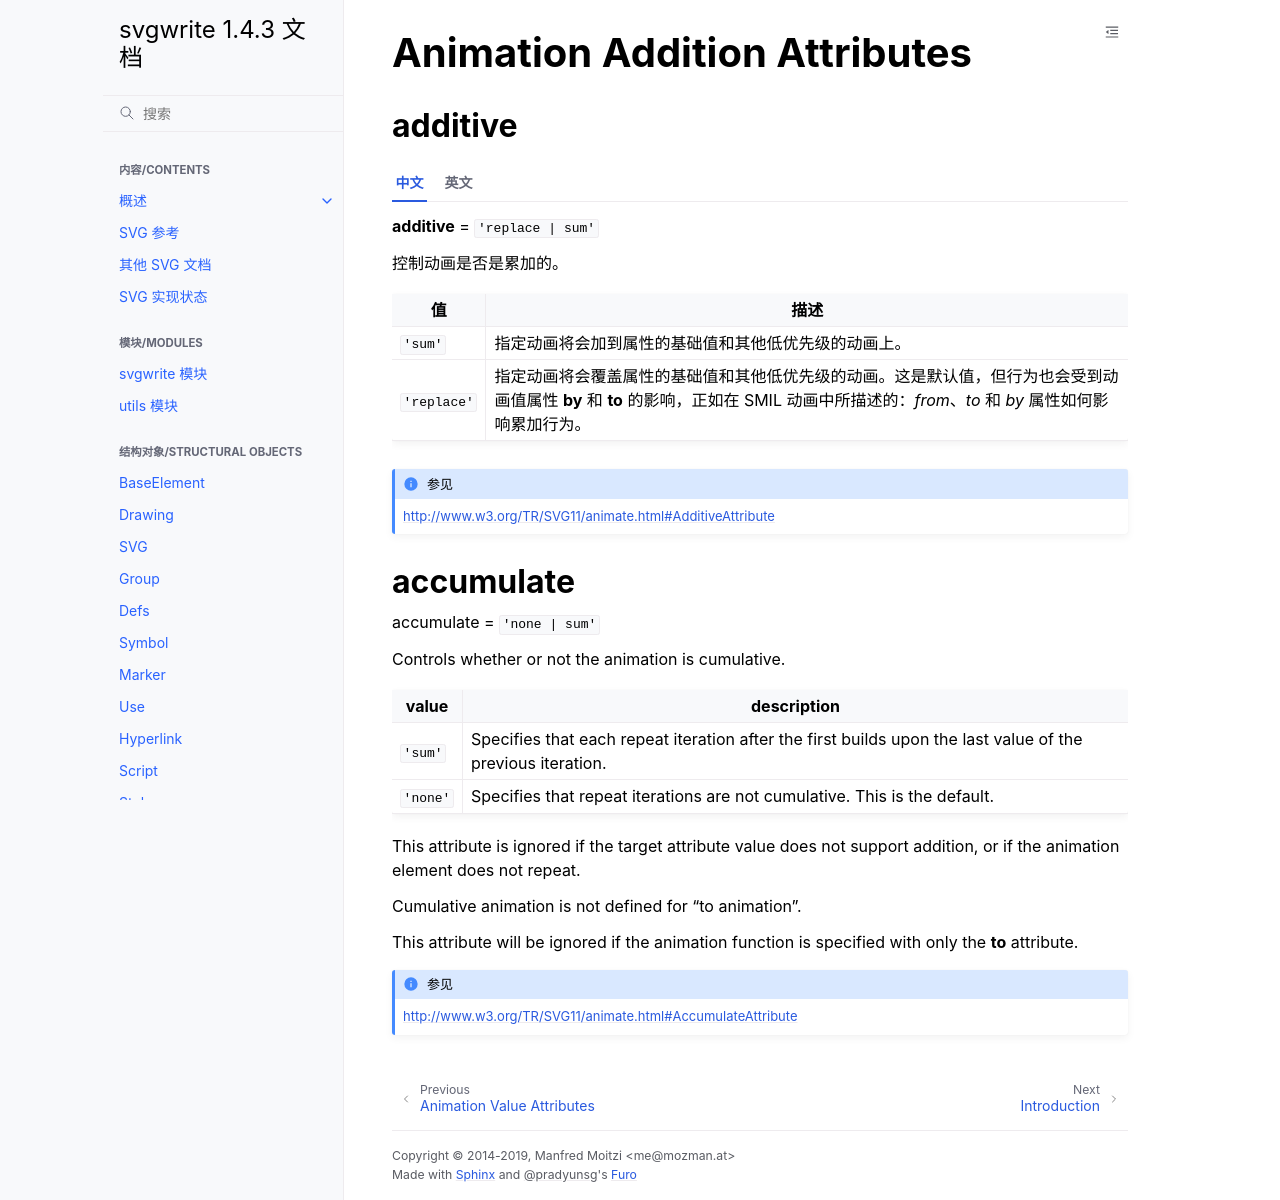

repository: hellowac/svgwrite-zh-cn · page: attributes/animation_addition.html · generator: sphinx

Animation Addition Attributes
=============================

additive
--------

.. tab:: 中文

    **additive** = ``'replace | sum'``

    控制动画是否是累加的。

    ============= =================================================================  
    值              描述  
    ============= =================================================================  
    ``'sum'``        指定动画将会加到属性的基础值和其他低优先级的动画上。  
    ``'replace'``    指定动画将会覆盖属性的基础值和其他低优先级的动画。这是默认值，但行为也会受到动画值属性 **by** 和 **to** 的影响，正如在 SMIL 动画中所描述的：`from`、`to` 和 `by` 属性如何影响累加行为。  
    ============= ================================================================= 

.. tab:: 英文

    additive = ``'replace | sum'``

    Controls whether or not the animation is additive.

    ============= =================================================================
    value         description
    ============= =================================================================
    ``'sum'``     Specifies that the animation will add to the underlying value of
                the attribute and other lower priority animations.
    ``'replace'`` Specifies that the animation will override the underlying value
                of the attribute and other lower priority animations. This is the
                default, however the behavior is also affected by the animation
                value attributes **by** and **to**, as described in SMIL
                Animation: How from, to and by attributes affect additive
                behavior.
    ============= =================================================================

.. seealso:: http://www.w3.org/TR/SVG11/animate.html#AdditiveAttribute

accumulate
----------

.. tab:: 中文



.. tab:: 英文


accumulate = ``'none | sum'``

Controls whether or not the animation is cumulative.

=========== =================================================================
value       description
=========== =================================================================
``'sum'``   Specifies that each repeat iteration after the first builds upon
            the last value of the previous iteration.
``'none'``  Specifies that repeat iterations are not cumulative. This is the
            default.
=========== =================================================================

This attribute is ignored if the target attribute value does not support
addition, or if the animation element does not repeat.

Cumulative animation is not defined for "to animation".

This attribute will be ignored if the animation function is specified with
only the **to** attribute.

.. seealso:: http://www.w3.org/TR/SVG11/animate.html#AccumulateAttribute
